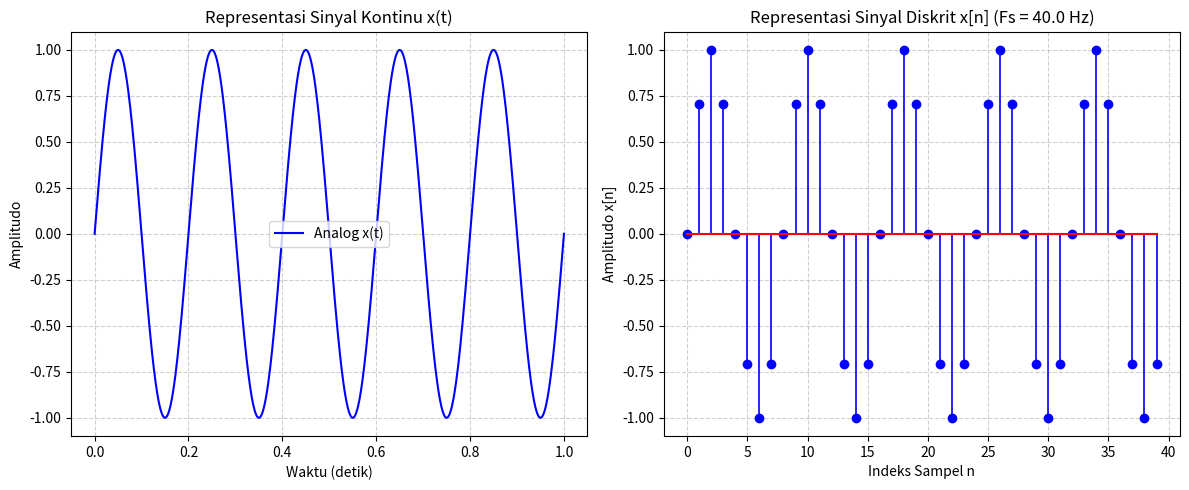

The script that saved this image:
"""
Laboratorium 01: Pengenalan Lingkungan Python, NumPy, Matplotlib & Visualisasi Sinyal
Mata Kuliah: Pengolahan Sinyal Digital - Universitas Nusantara Manado
Dosen Pengampu: Gede Erik Aktama, S.Pd., M.Pd.
Capaian Pembelajaran: CPMK 1 (CPL-A)
"""

import numpy as np
import matplotlib.pyplot as plt

def main():
    print("=== LAB 01: VISUALISASI SINYAL KONTINU VS DISKRIT ===")
    
    # 1. Parameter Sinyal
    F_signal = 5.0     # Frekuensi analog = 5 Hz
    Fs = 40.0          # Frekuensi sampling = 40 Hz (Memenuhi Nyquist Fs > 2*F)
    duration = 1.0     # Durasi waktu pengamatan = 1.0 detik
    
    # 2. Pendekatan Sinyal Analog Kontinu (Grid Waktu Rapat)
    t_analog = np.linspace(0, duration, 1000)
    x_analog = np.sin(2 * np.pi * F_signal * t_analog)
    
    # 3. Pembangkitan Sinyal Diskrit (Sampled)
    n_indices = np.arange(0, int(Fs * duration))
    t_discrete = n_indices / Fs
    omega = 2 * np.pi * (F_signal / Fs) # Frekuensi sudut ternormalisasi (rad/sampel)
    x_discrete = np.sin(omega * n_indices)
    
    print(f"Frekuensi Sinyal       : {F_signal} Hz")
    print(f"Frekuensi Sampling     : {Fs} Hz")
    print(f"Frekuensi Sudut Diskrit: {omega:.4f} rad/sampel ({omega/np.pi:.3f} pi rad/sampel)")
    print(f"Jumlah Sampel Diskrit  : {len(x_discrete)} titik")
    
    # 4. Visualisasi Grafik
    plt.figure(figsize=(12, 5))
    
    # Subplot 1: Sinyal Analog
    plt.subplot(1, 2, 1)
    plt.plot(t_analog, x_analog, 'b-', lw=1.5, label='Analog x(t)')
    plt.title('Representasi Sinyal Kontinu x(t)')
    plt.xlabel('Waktu (detik)'); plt.ylabel('Amplitudo')
    plt.grid(True, linestyle='--', alpha=0.6); plt.legend()
    
    # Subplot 2: Sinyal Diskrit (Stem Plot)
    plt.subplot(1, 2, 2)
    markerline, stemlines, baseline = plt.stem(n_indices, x_discrete, linefmt='b-', markerfmt='bo', basefmt='r-')
    plt.setp(stemlines, 'linewidth', 1.2)
    plt.title(f'Representasi Sinyal Diskrit x[n] (Fs = {Fs} Hz)')
    plt.xlabel('Indeks Sampel n'); plt.ylabel('Amplitudo x[n]')
    plt.grid(True, linestyle='--', alpha=0.6)
    
    plt.tight_layout()
    plt.savefig('output_lab_01.png', dpi=150)
    print("Grafik berhasil disimpan sebagai 'output_lab_01.png'.")
    plt.show()

if __name__ == '__main__':
    main()
